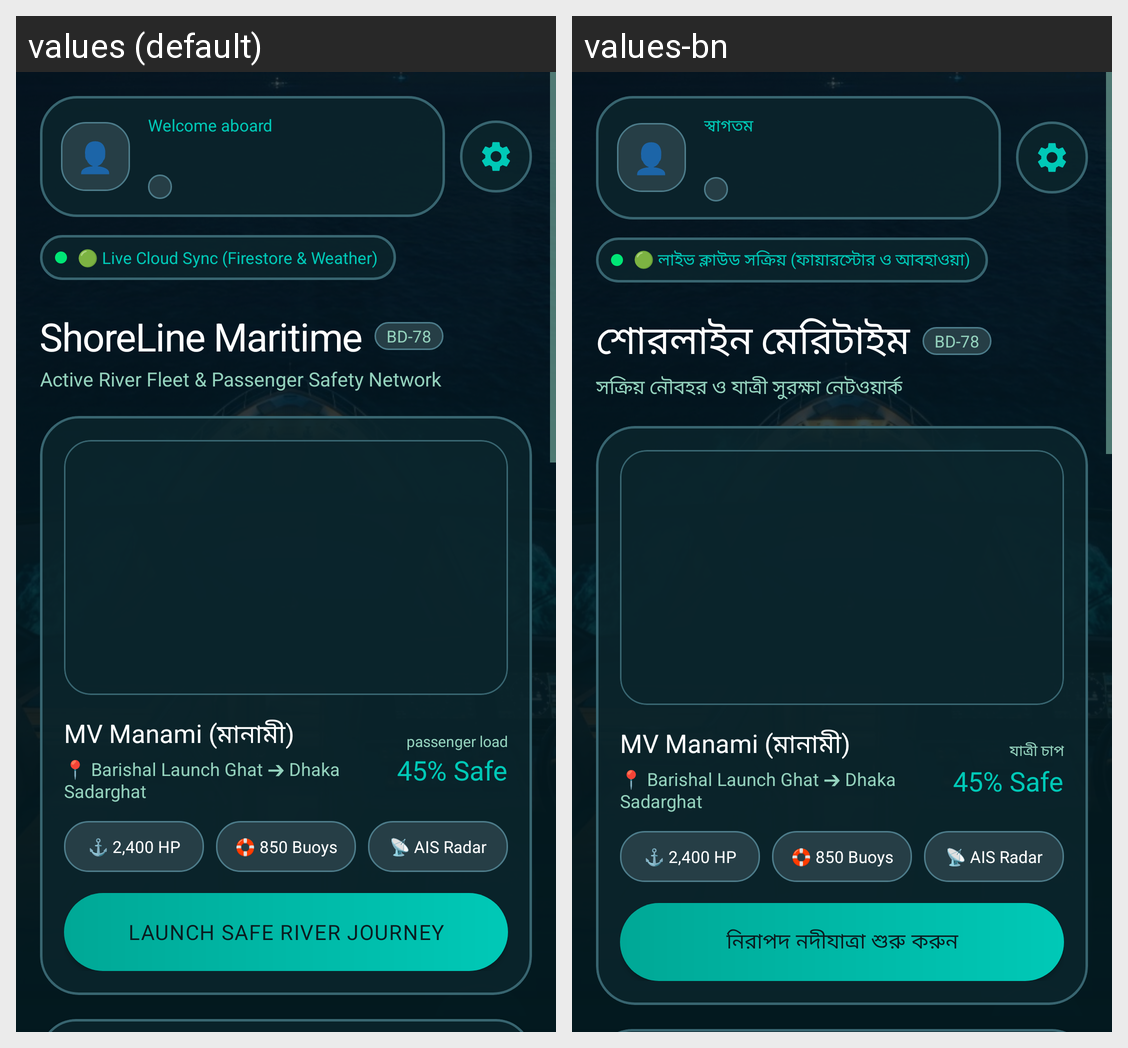

This grid shows one Android layout under two languages. Give, for every string resource on the screen, its name, the default text and each shown locale's text.
Android screen res/layout/activity_home.xml rendered under 2 locales, left to right: values (default), values-bn. Device: Nexus 5 (rendered at 1080×1920; each locale shown at half size, 540×960, under a caption strip naming it); theme Theme.ShoreLine.
Strings drawn on this screen, with the default value and each locale's value (text and hints the layout hard-codes, and strings that could not be matched under every locale, appear in the picture but are not listed):

welcome_aboard
  values: Welcome aboard
  values-bn: স্বাগতম

status_cloud_synced
  values: 🟢 Live Cloud Sync (Firestore & Weather)
  values-bn: 🟢 লাইভ ক্লাউড সক্রিয় (ফায়ারস্টোর ও আবহাওয়া)

shoreline_maritime
  values: ShoreLine Maritime
  values-bn: শোরলাইন মেরিটাইম

active_river_fleet
  values: Active River Fleet & Passenger Safety Network
  values-bn: সক্রিয় নৌবহর ও যাত্রী সুরক্ষা নেটওয়ার্ক

home_passenger_load
  values: passenger load
  values-bn: যাত্রী চাপ

home_launch_safe_journey
  values: LAUNCH SAFE RIVER JOURNEY
  values-bn: নিরাপদ নদীযাত্রা শুরু করুন
